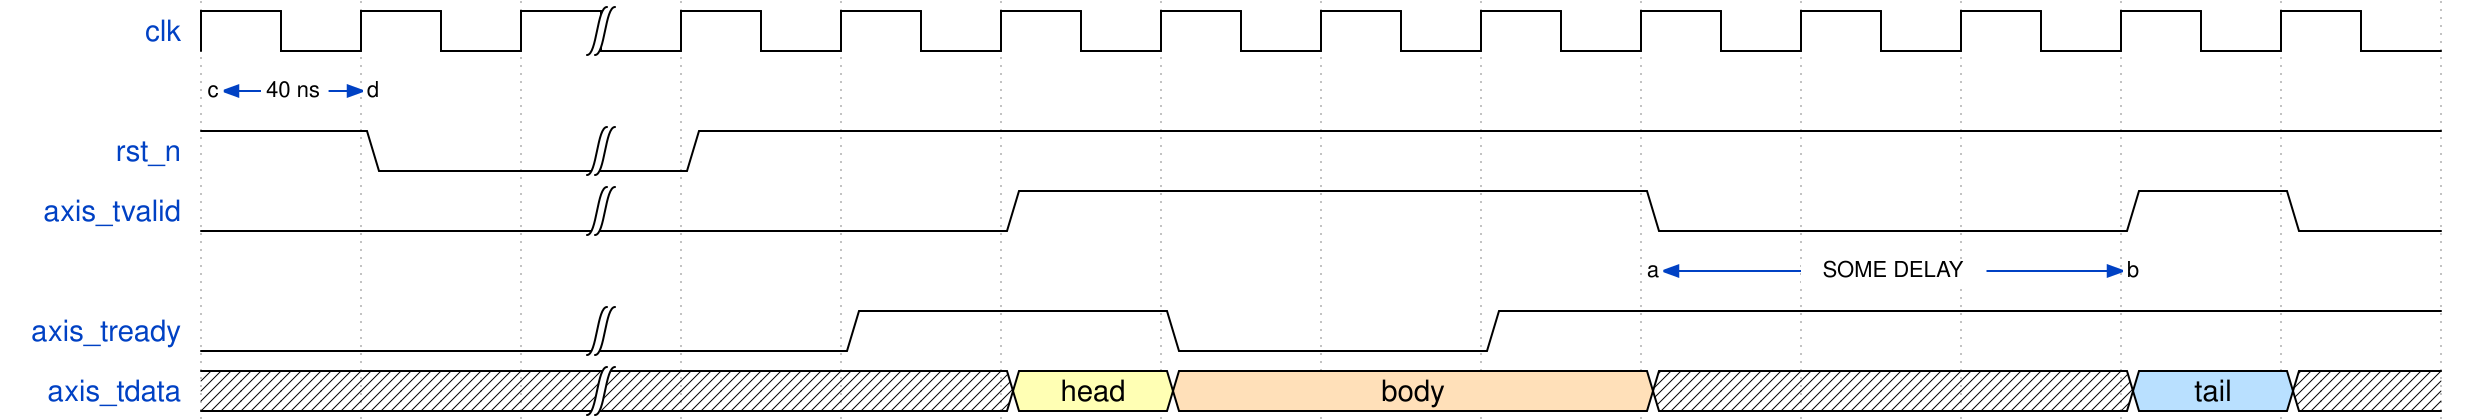

The timing diagram above was drawn with WaveDrom. Write its source.

{
  signal: [
  		{name: 'clk',  			wave: 'p.|...........'},
    						   {node: 'cd............'},
    	{name: 'rst_n',  		wave: '10|1..........'},
    	{name: 'axis_tvalid',  	wave: '0.|..1...0..10'},
    					   	   {node: '.........a..b.'},
    	{name: 'axis_tready',  	wave: '0.|.1.0.1.....'},
  		{name: 'axis_tdata', 	wave: 'x.|..34..x..5x', data: ['head', 'body', 'tail']}
  ],
  config: { hscale: 2 },
  edge: [
  	'a<->b SOME DELAY',
    'c<->d 40 ns'
  ]

}
